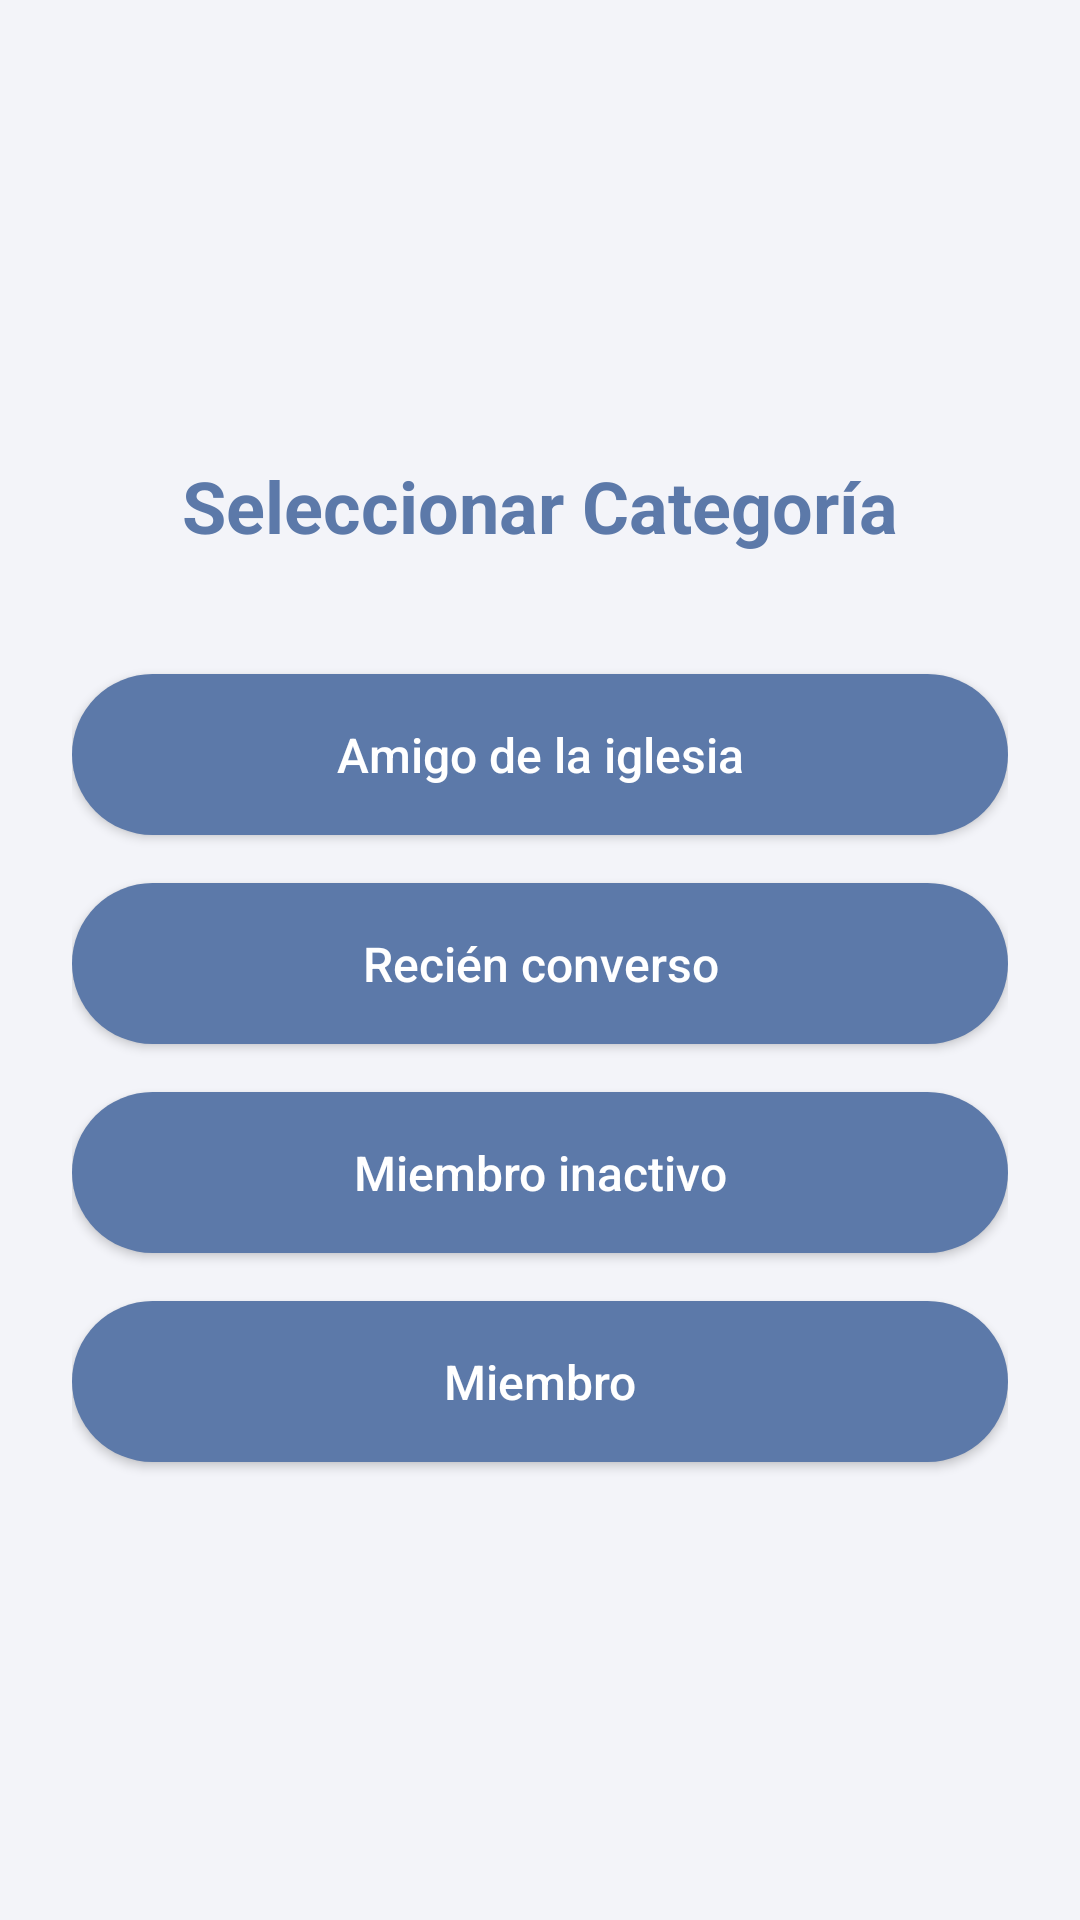

Here is an Android app screen rendered from its layout file. Give the layout XML and the strings, colors and styles it references.
<!-- AndroidManifest.xml: application theme Theme.Coordinacion -->
<!-- res/layout/activity_seleccionar_categoria.xml -->
<?xml version="1.0" encoding="utf-8"?>
<LinearLayout xmlns:android="http://schemas.android.com/apk/res/android"
    xmlns:tools="http://schemas.android.com/tools"
    android:layout_width="match_parent"
    android:layout_height="match_parent"
    android:orientation="vertical"
    android:gravity="center"
    android:padding="24dp"
    android:background="@color/background_app"
    tools:context=".activities.SeleccionarCategoriaActivity">

    <TextView
        android:layout_width="wrap_content"
        android:layout_height="wrap_content"
        android:text="@string/seleccionar_categoria_activity_title"
        android:textSize="24sp"
        android:textStyle="bold"
        android:textColor="@color/text_secondary"
        android:layout_marginBottom="40dp"/>

    <androidx.appcompat.widget.AppCompatButton
        android:id="@+id/btnCatFriend"
        android:layout_width="match_parent"
        android:layout_height="wrap_content"
        android:text="@string/category_friend"
        android:background="@drawable/bg_button"
        android:textColor="@color/button_text_color"
        android:textSize="16sp"
        android:textAllCaps="false"
        android:padding="16dp"
        android:layout_marginBottom="16dp"/>

    <androidx.appcompat.widget.AppCompatButton
        android:id="@+id/btnCatNewConvert"
        android:layout_width="match_parent"
        android:layout_height="wrap_content"
        android:text="@string/category_new_convert"
        android:background="@drawable/bg_button"
        android:textColor="@color/button_text_color"
        android:textSize="16sp"
        android:textAllCaps="false"
        android:padding="16dp"
        android:layout_marginBottom="16dp"/>

    <androidx.appcompat.widget.AppCompatButton
        android:id="@+id/btnCatInactive"
        android:layout_width="match_parent"
        android:layout_height="wrap_content"
        android:text="@string/category_inactive_member"
        android:background="@drawable/bg_button"
        android:textColor="@color/button_text_color"
        android:textSize="16sp"
        android:textAllCaps="false"
        android:padding="16dp"
        android:layout_marginBottom="16dp"/>

    <androidx.appcompat.widget.AppCompatButton
        android:id="@+id/btnCatMember"
        android:layout_width="match_parent"
        android:layout_height="wrap_content"
        android:text="@string/category_member"
        android:background="@drawable/bg_button"
        android:textColor="@color/button_text_color"
        android:textSize="16sp"
        android:textAllCaps="false"
        android:padding="16dp"/>

</LinearLayout>
<!-- resources referenced by this layout -->
<resources>
  <color name="background_app">#F3F4F9</color>
  <color name="button_text_color">#FFFFFF</color>
  <color name="text_secondary">#5C79A9</color>
  <!-- drawable bg_button (drawable) -->
  <?xml version="1.0" encoding="utf-8"?>
  <shape xmlns:android="http://schemas.android.com/apk/res/android"
      android:shape="rectangle">
      <solid android:color="@color/button_color" />
      <corners android:radius="100dp" /> 
  </shape>
  <string name="category_friend">Amigo de la iglesia</string>
  <string name="category_inactive_member">Miembro inactivo</string>
  <string name="category_member">Miembro</string>
  <string name="category_new_convert">Recién converso</string>
  <string name="seleccionar_categoria_activity_title">Seleccionar Categoría</string>
  <style name="Theme.Coordinacion" parent="Base.Theme.Coordinacion" />
  <color name="button_color">#5C79A9</color>
  <style name="Base.Theme.Coordinacion" parent="Theme.Material3.DayNight.NoActionBar">
          
          
      </style>
</resources>
